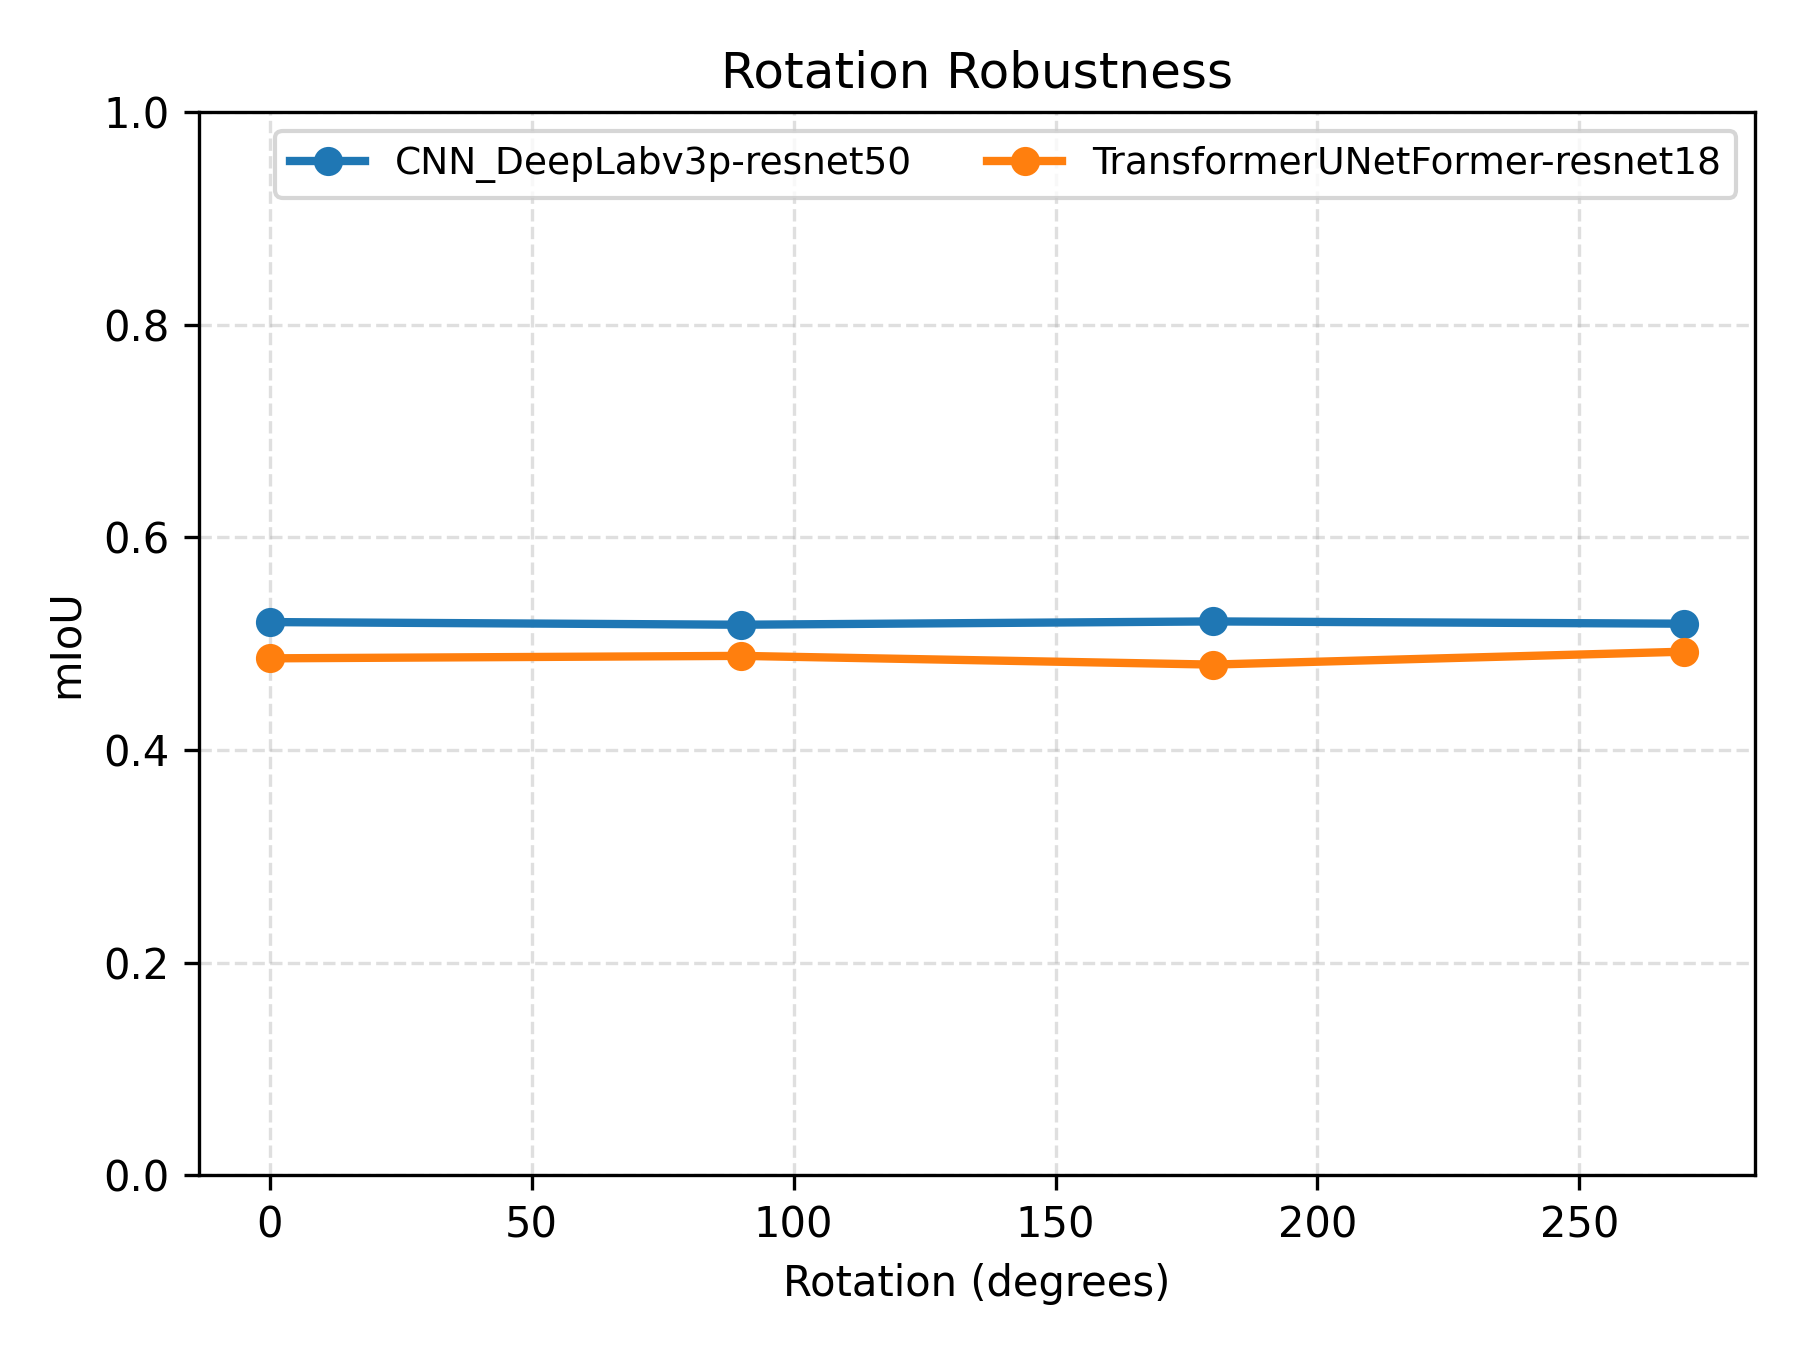

The table this chart was drawn from, first rows:
backbone_name, miou_0, miou_90, miou_180, miou_270, rotation_std
CNN_DeepLabv3p-resnet50, 0.5202, 0.5177, 0.5208, 0.5187, 0.001228
TransformerUNetFormer-resnet18, 0.4861, 0.4884, 0.4802, 0.4924, 0.004397
